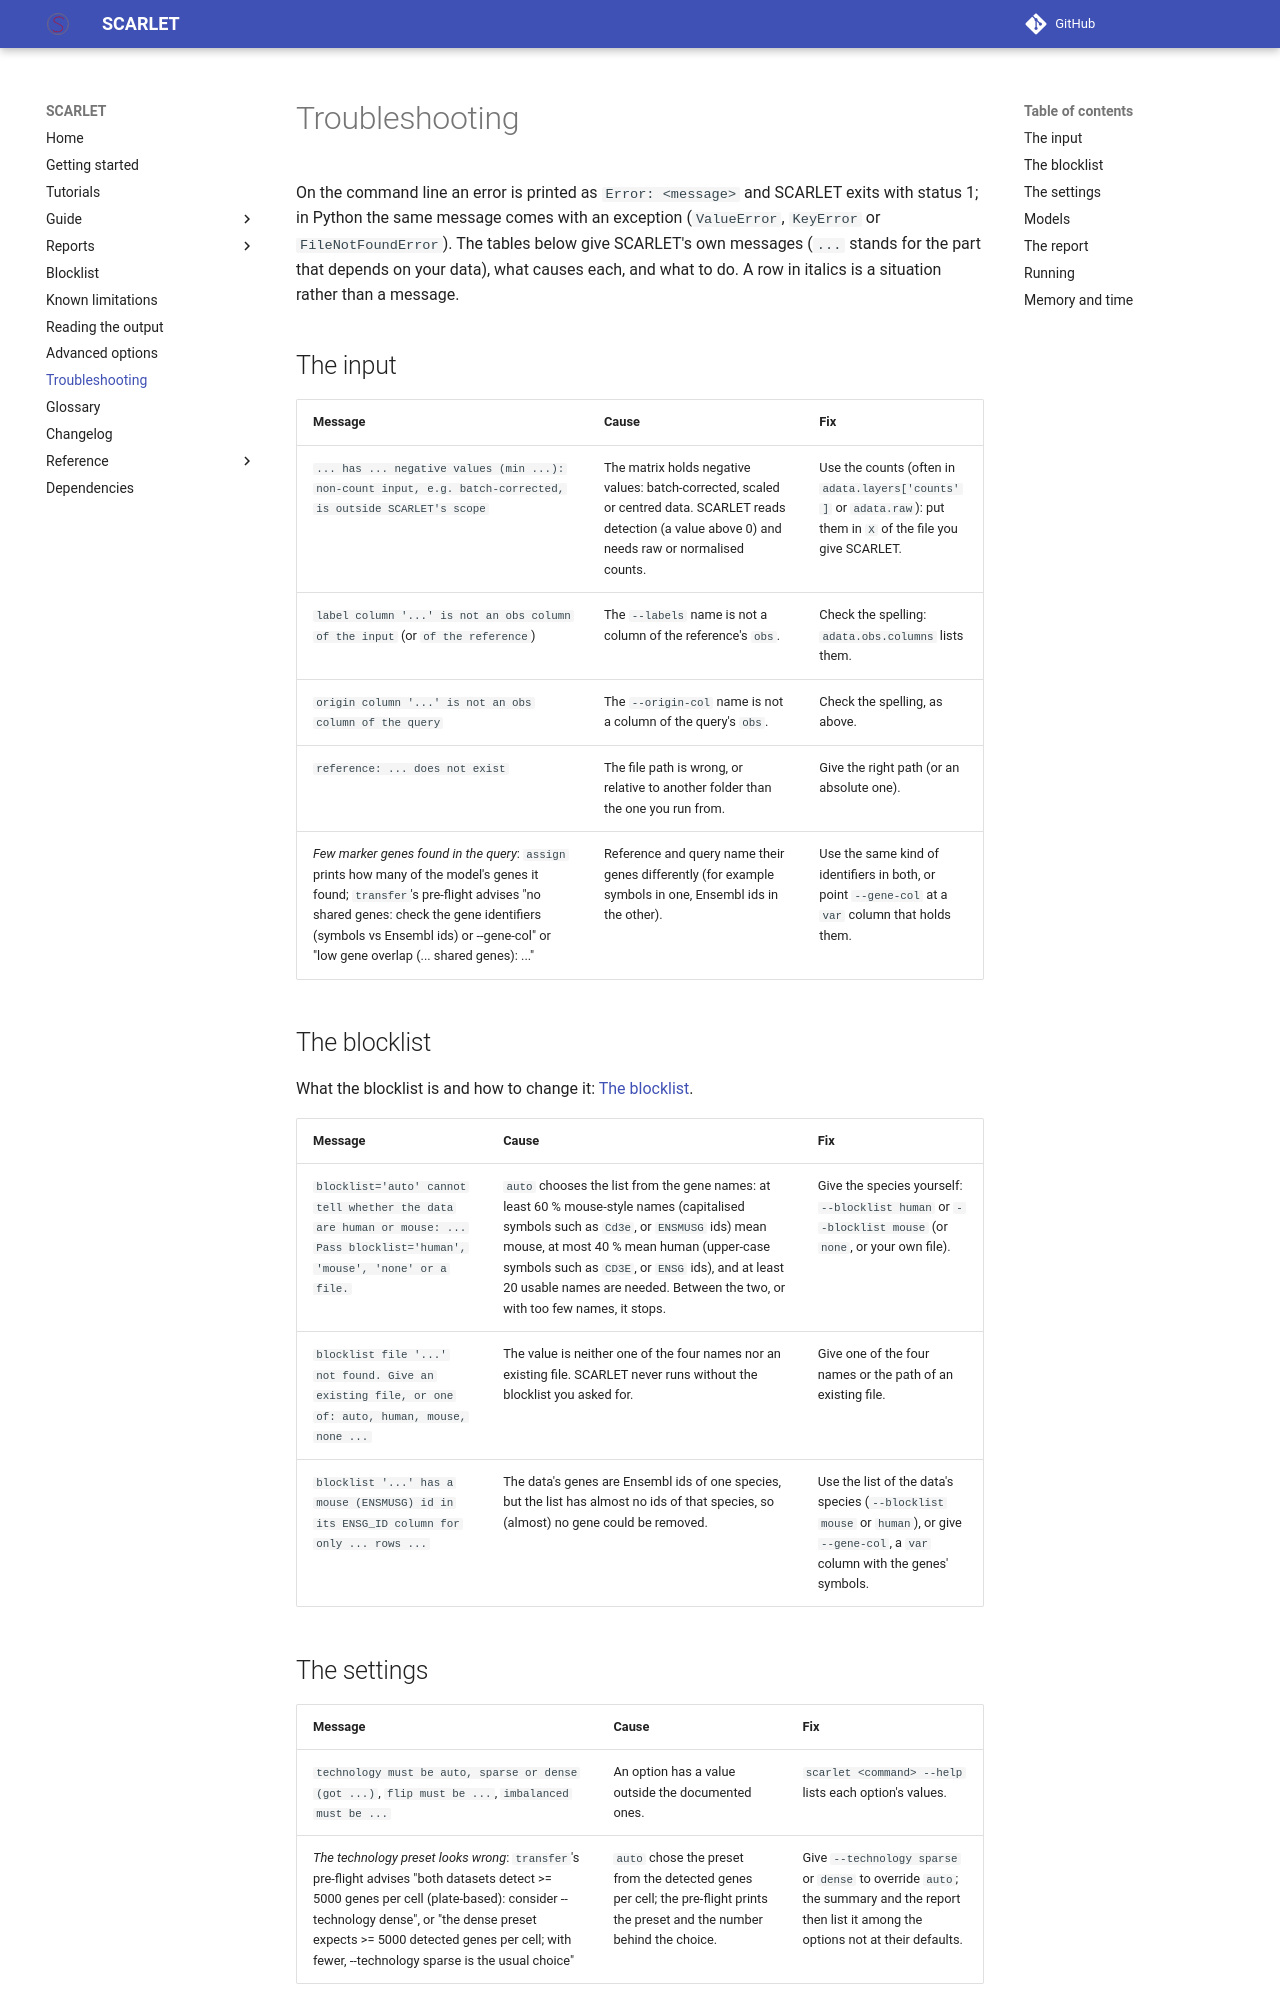

repository: matteo14c/scarlet-sc · page: troubleshooting/index.html · generator: mkdocs

# Troubleshooting

On the command line an error is printed as `Error: <message>` and SCARLET exits with status 1; in Python the same
message comes with an exception (`ValueError`, `KeyError` or `FileNotFoundError`). The tables below give SCARLET's
own messages (`...` stands for the part that depends on your data), what causes each, and what to do. A row in
italics is a situation rather than a message.

## The input

| Message | Cause | Fix |
| :--- | :--- | :--- |
| `... has ... negative values (min ...): non-count input, e.g. batch-corrected, is outside SCARLET's scope` | The matrix holds negative values: batch-corrected, scaled or centred data. SCARLET reads detection (a value above 0) and needs raw or normalised counts. | Use the counts (often in `adata.layers['counts']` or `adata.raw`): put them in `X` of the file you give SCARLET. |
| `label column '...' is not an obs column of the input` (or `of the reference`) | The `--labels` name is not a column of the reference's `obs`. | Check the spelling: `adata.obs.columns` lists them. |
| `origin column '...' is not an obs column of the query` | The `--origin-col` name is not a column of the query's `obs`. | Check the spelling, as above. |
| `reference: ... does not exist` | The file path is wrong, or relative to another folder than the one you run from. | Give the right path (or an absolute one). |
| *Few marker genes found in the query*: `assign` prints how many of the model's genes it found; `transfer`'s pre-flight advises "no shared genes: check the gene identifiers (symbols vs Ensembl ids) or --gene-col" or "low gene overlap (... shared genes): ..." | Reference and query name their genes differently (for example symbols in one, Ensembl ids in the other). | Use the same kind of identifiers in both, or point `--gene-col` at a `var` column that holds them. |

## The blocklist

What the blocklist is and how to change it: [The blocklist](blocklist.md).

| Message | Cause | Fix |
| :--- | :--- | :--- |
| `blocklist='auto' cannot tell whether the data are human or mouse: ... Pass blocklist='human', 'mouse', 'none' or a file.` | `auto` chooses the list from the gene names: at least 60 % mouse-style names (capitalised symbols such as `Cd3e`, or `ENSMUSG` ids) mean mouse, at most 40 % mean human (upper-case symbols such as `CD3E`, or `ENSG` ids), and at least 20 usable names are needed. Between the two, or with too few names, it stops. | Give the species yourself: `--blocklist human` or `--blocklist mouse` (or `none`, or your own file). |
| `blocklist file '...' not found. Give an existing file, or one of: auto, human, mouse, none ...` | The value is neither one of the four names nor an existing file. SCARLET never runs without the blocklist you asked for. | Give one of the four names or the path of an existing file. |
| `blocklist '...' has a mouse (ENSMUSG) id in its ENSG_ID column for only ... rows ...` | The data's genes are Ensembl ids of one species, but the list has almost no ids of that species, so (almost) no gene could be removed. | Use the list of the data's species (`--blocklist mouse` or `human`), or give `--gene-col`, a `var` column with the genes' symbols. |

## The settings

| Message | Cause | Fix |
| :--- | :--- | :--- |
| `technology must be auto, sparse or dense (got ...)`, `flip must be ...`, `imbalanced must be ...` | An option has a value outside the documented ones. | `scarlet <command> --help` lists each option's values. |
| *The technology preset looks wrong*: `transfer`'s pre-flight advises "both datasets detect >= 5000 genes per cell (plate-based): consider --technology dense", or "the dense preset expects >= 5000 detected genes per cell; with fewer, --technology sparse is the usual choice" | `auto` chose the preset from the detected genes per cell; the pre-flight prints the preset and the number behind the choice. | Give `--technology sparse` or `dense` to override `auto`; the summary and the report then list it among the options not at their defaults. |
